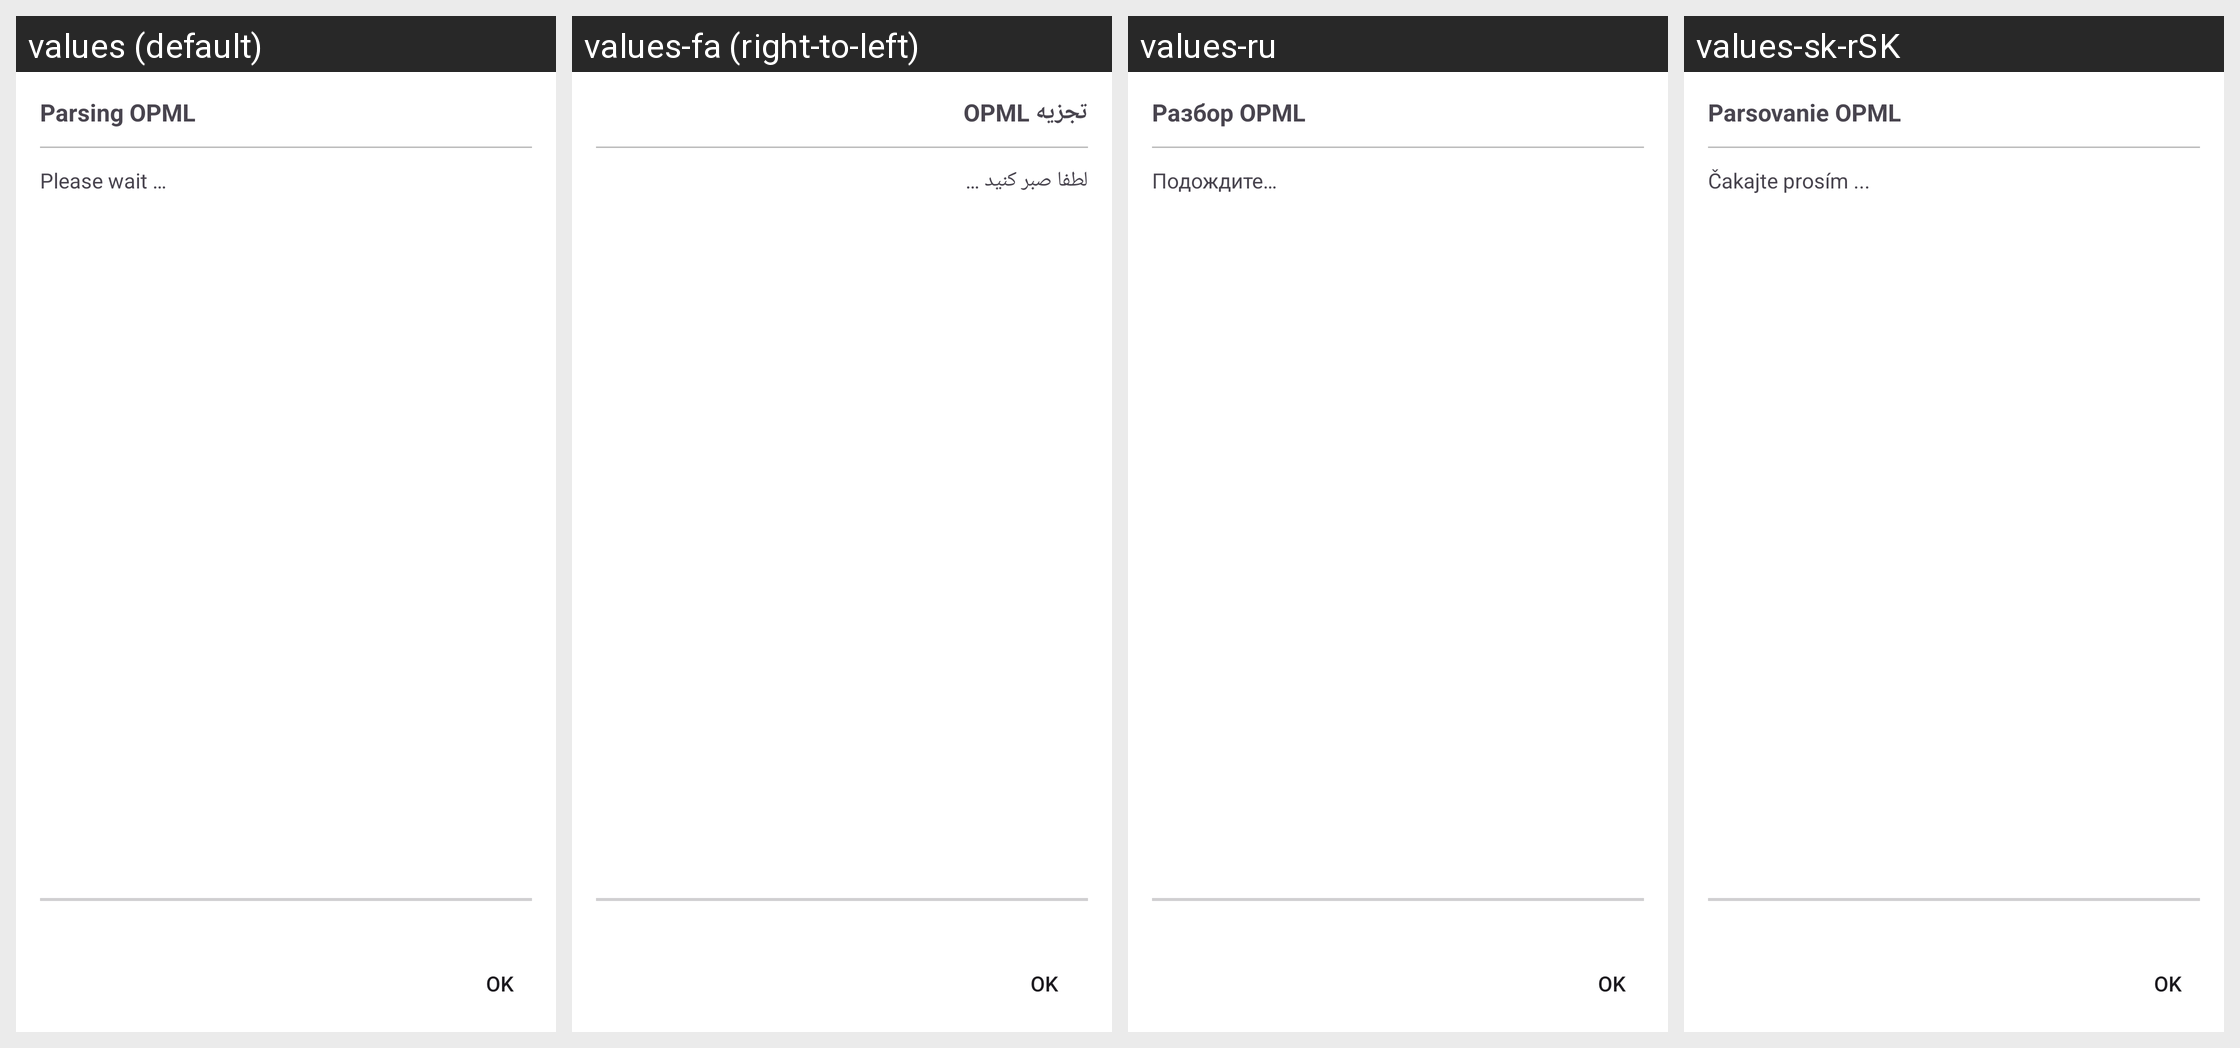

For this localized Android screen grid, give each drawn string resource with its value in every locale shown.
Android screen res/layout/fragment_dialog_opml_import.xml rendered under 4 locales, left to right: values (default), values-fa (right-to-left), values-ru, values-sk-rSK. Device: Nexus 5 (rendered at 1080×1920; each locale shown at half size, 540×960, under a caption strip naming it); theme AppTheme.
Other locales in the repository, not shown: values-af-rZA, values-ar, values-ast, values-az, values-be, values-bg-rBG, values-bn-rBD, values-bn-rIN, values-bs, values-ca, values-cs-rCZ, values-cy-rGB, values-da, values-de, values-de-rAT, values-de-rCH, values-de-rDE, values-el, values-en-rGB, values-en-rXP, values-eo, values-es, values-es-rAR, values-es-rCL, values-es-rCO, values-es-rCR, values-es-rDO, values-es-rEC, values-es-rGT, values-es-rHN, values-es-rMX, values-es-rNI, values-es-rPA, values-es-rPE, values-es-rPR, values-es-rPY, values-es-rSV, values-es-rUS, values-es-rUY, values-et-rEE, values-eu, values-eu-rES, values-fi, values-fi-rFI, values-fr, values-ga, values-gl, values-he, values-hi, values-hr, values-hu-rHU, values-hy, values-ia, values-id, values-is, values-it, values-ja-rJP, values-ka, values-ka-rGE, values-km, values-kn, values-ko, values-ku-rIQ, values-lb, values-lo, values-lt-rLT, values-lv, values-mk, values-ml-rIN, values-mn, values-ms-rMY, values-my, values-nb-rNO, values-nds, values-nl, values-nn-rNO, values-oc, values-pa, values-pl, values-pt-rBR, values-pt-rPT, values-ro, values-sc, values-si-rLK, values-sk, values-sl, values-sq, values-sr, values-sr-rSP, values-sv, values-sw, values-ta-rIN, values-ta-rLK, values-te, values-th-rTH, values-tr, values-ug, values-uk, values-ur, values-ur-rPK, values-vi, values-zh-rCN, values-zh-rHK, values-zh-rTW.
Strings drawn on this screen, with the default value and each locale's value (text and hints the layout hard-codes, and strings that could not be matched under every locale, appear in the picture but are not listed):

parsing_opml
  values: Parsing OPML
  values-fa: تجزیه OPML
  values-ru: Разбор OPML
  values-sk-rSK: Parsovanie OPML

please_wait
  values: Please wait …
  values-fa: لطفا صبر کنید …
  values-ru: Подождите…
  values-sk-rSK: Čakajte prosím ...
